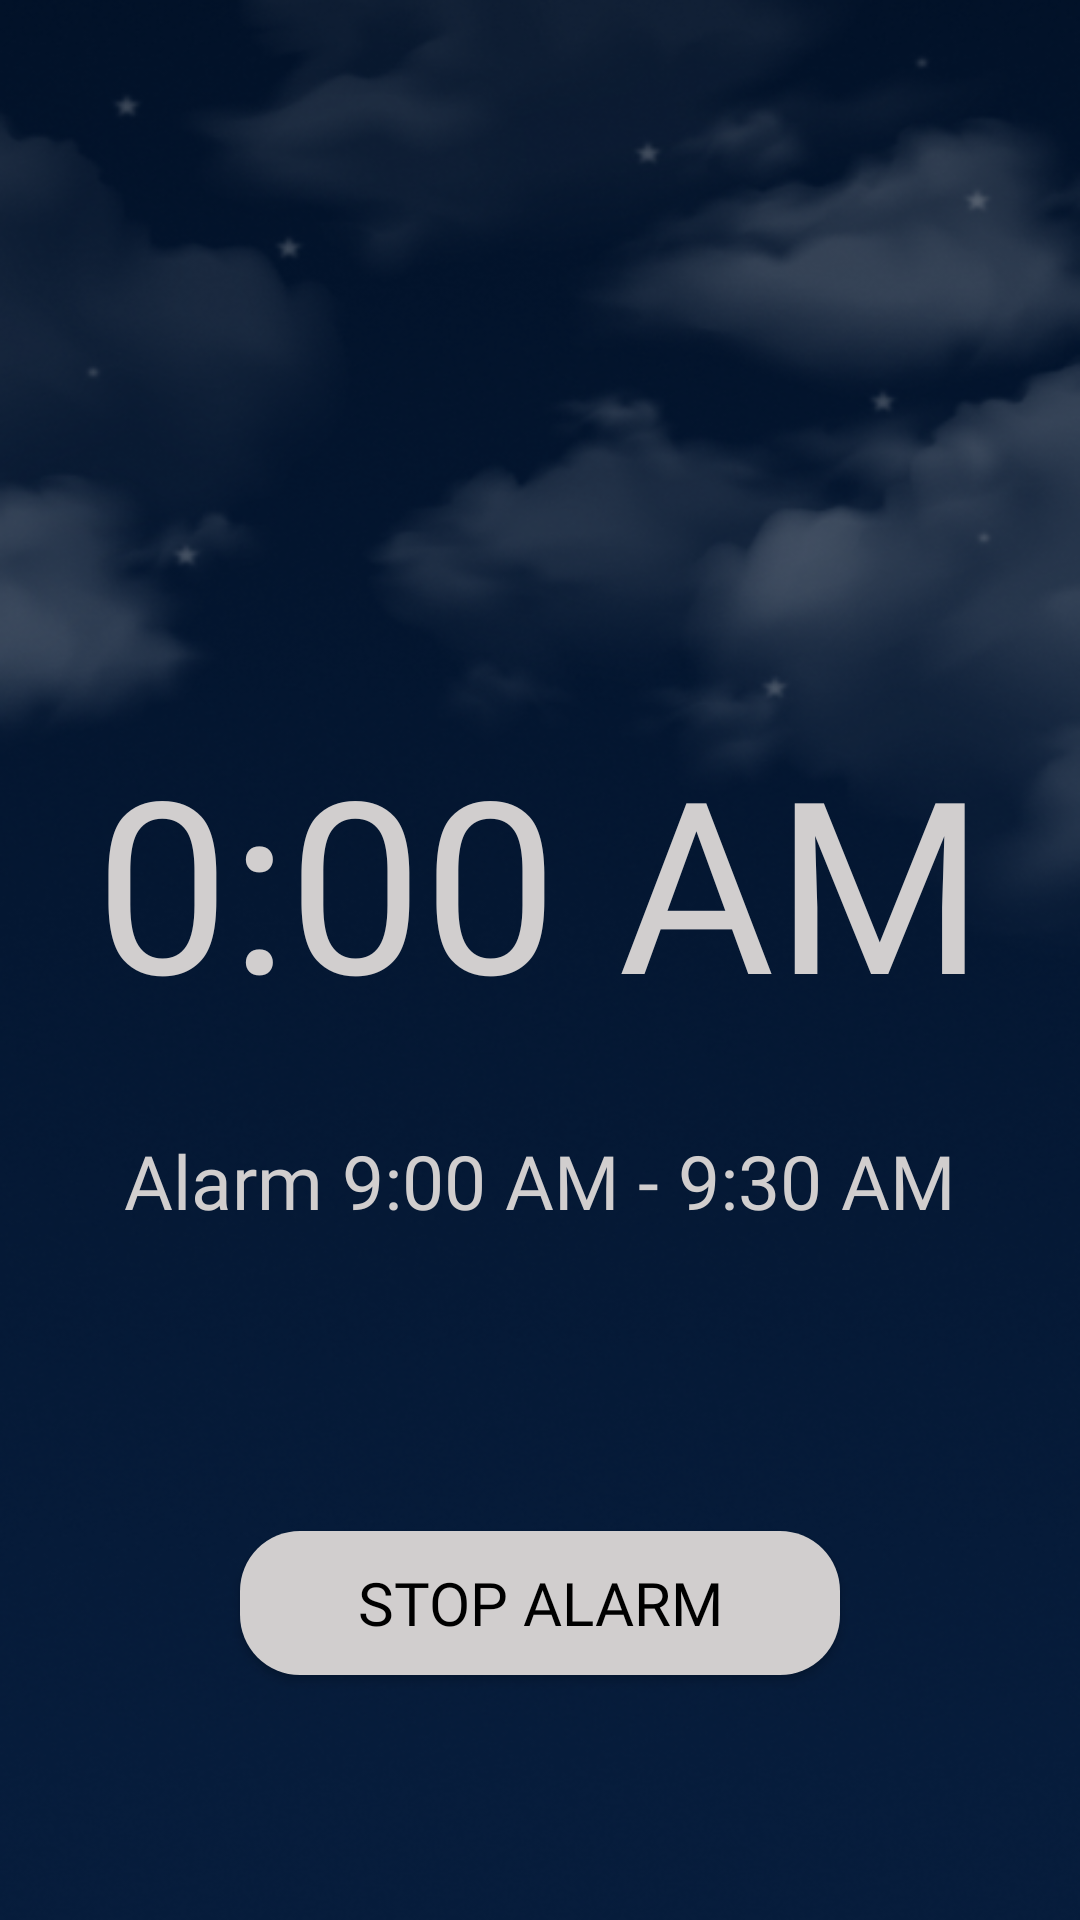

Produce the Android XML layout that renders to this screen, including the resource entries it uses.
<!-- AndroidManifest.xml: application theme Theme.DreamCatcher_20231 -->
<!-- res/layout/fragment_tracking_sleep.xml -->
<?xml version="1.0" encoding="utf-8"?>
<LinearLayout xmlns:android="http://schemas.android.com/apk/res/android"
    xmlns:app="http://schemas.android.com/apk/res-auto"
    xmlns:tools="http://schemas.android.com/tools"
    android:id="@+id/layoutTracking"
    android:layout_width="match_parent"
    android:layout_height="match_parent"
    android:background="@drawable/bg_after_set_alarm"
    android:gravity="center_horizontal"
    android:orientation="vertical"
    android:paddingLeft="20dp"
    android:paddingTop="100dp"
    android:paddingRight="20dp"
    tools:context=".ui.alarm.TrackingSleepFragment">

    <ImageView
        android:id="@+id/imgAlarm"
        android:layout_width="95dp"
        android:layout_height="110dp"
        android:src="@drawable/baseline_alarm_24" />

    <TextView
        android:id="@+id/viewCurrentTime"
        android:layout_width="wrap_content"
        android:layout_height="wrap_content"
        android:layout_marginTop="30dp"
        android:fontFamily="@font/quicksand_medium"
        android:text="0:00 AM"
        android:textColor="#D1CECE"
        android:textSize="80dp" />

    <TextView
        android:id="@+id/viewAlarm"
        android:layout_width="wrap_content"
        android:layout_height="wrap_content"
        android:layout_marginTop="30dp"
        android:fontFamily="@font/quicksand_medium"
        android:text="Alarm 9:00 AM - 9:30 AM"
        android:textColor="#D1CECE"
        android:textSize="25dp" />

    <Button
        android:id="@+id/btnStop"
        android:layout_width="200dp"
        android:layout_height="wrap_content"
        android:layout_gravity="center_horizontal"
        android:layout_marginTop="100dp"
        android:background="@drawable/btn_stop_alarm"
        android:fontFamily="@font/quicksand_bold"
        android:text="Stop Alarm"
        android:textColor="@color/black"
        android:textSize="20sp" />

</LinearLayout>
<!-- resources referenced by this layout -->
<resources>
  <!-- drawable bg_after_set_alarm: png bitmap (drawable, 206994 bytes) -->
  <!-- drawable btn_stop_alarm (drawable) -->
  <?xml version="1.0" encoding="utf-8"?>
  <shape xmlns:android="http://schemas.android.com/apk/res/android"
      android:padding="10dp"
      android:shape="rectangle" >
  
      <solid android:color="#D1CECE" />
  
      <corners
          android:topLeftRadius="20dp"
          android:topRightRadius="20dp"
          android:bottomLeftRadius="20dp"
          android:bottomRightRadius="20dp"  />
  
  </shape>
  <style name="Theme.DreamCatcher_20231" parent="Theme.AppCompat.DayNight.NoActionBar">
  
          
          <item name="colorPrimary">#C8C6C6</item>
          <item name="colorPrimaryVariant">#FFD5D5</item>
          <item name="colorOnPrimary">@color/white</item>
  
          
          <item name="colorSecondary">@color/teal_200</item>
          <item name="colorSecondaryVariant">@color/teal_700</item>
          <item name="colorOnSecondary">@color/black</item>
  
          
          <item name="android:statusBarColor">@color/black</item>
          <item name="android:navigationBarColor">@color/black</item>
  
          
      </style>
  <!-- not gathered from this repository: default colours our renderer supplied (Android Studio template values) -->
  <color name="teal_200">#FF03DAC5</color>
  <color name="teal_700">#FF018786</color>
  <color name="black">#FF000000</color>
  <color name="white">#FFFFFFFF</color>
</resources>
